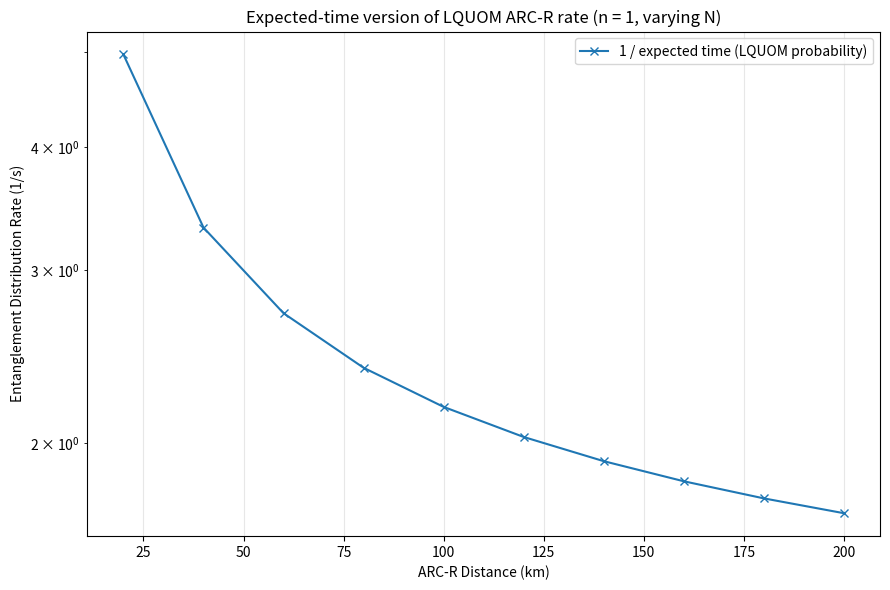

Generate this figure with matplotlib:
import numpy as np
import matplotlib.pyplot as plt
from dataclasses import dataclass
from math import comb

#LQUOMの再現
"""
LQUOMの再現をするために、
ARC(QR-QST-EL-QST-QR)にたいして、１回の試行で成功する確率
P_{gen}^{ARC}(n)=(\eta_QST)^2 *(p_{gen}^{EL})
一回のラウンドで全リンク準備完了する確率
p_{all}=(p_{gen}^{ARC})^N
各ラウンド数 T_i~Geom(p_{gen}^{ARC})とする。ARC-R全体が準備完了するまでのラウンド数は
T_{max}=max(T_1,...,T_N)
E[T_{max}]=\sum_{j=1}^{N}(-1)^{j+1} comb(N,j) 1/(1-(1-p_{gen}^{ARC})^j)
E[t_end]=t_{round}E[T_max]+t_merge,(t_round=t_QST+t_ARC,t_merge=t_cnot)
repition rate=1/E[t_end]
"""
@dataclass
class LQUOMExpectedTimeParams:
    # topology
    N: int                 # number of ARCs in ARC-R
    n: int = 1      
    N_temp:int =1    # number of ELs inside one ARC (blue-box reproduction uses n=1)
    t_spdc:float =1e-6        #t_EPPS
    # distance
    l_km: float = 20.0     # EL length [km]

    # device parameters
    eta_BSM: float = 0.32
    eta_DET: float = 0.90
    Gamma_f: int = 50
    eta_AFC: float = 0.30
    eta_QST: float = 0.90 * 0.70 * 0.30 * 0.90   # eta_loss * eta_shift * eta_interface * eta_AOM
    alpha_db_per_km: float = 0.2

    # timing
    t_QST: float = 10e-6
    t_AFC: float = 100e-6
    t_CNOT: float = 10e-6

    # optional
    c_fiber: float = 2.0e5   # km/s

    # protocol choice
    x: int = 2               # bell-pair generation sideなら x=2 をまず試す


# ------------------------------------------------------------
# utilities
# ------------------------------------------------------------
def clamp01(x: float) -> float:
    return min(max(x, 0.0), 1.0)


def eta_fiber_db(distance_km: float, alpha_db_per_km: float = 0.2) -> float:
    """
    Fiber transmission for alpha given in dB/km:
        eta = 10^(- alpha * distance / 10)
    """
    return np.exp(-alpha_db_per_km * distance_km )


# ------------------------------------------------------------
# LQUOM probability model
# ------------------------------------------------------------
def p_el_gen(params: LQUOMExpectedTimeParams) -> float:
    """
    LQUOM report style elementary-link generation probability:
        p_EL = [1 - (1 - e^{-alpha l} * eta_BSM^(x-1) * eta_DET^x)^Gamma_f] * eta_AFC^2

    Here fiber is implemented in dB/km form:
        eta_fiber = 10^(-alpha*l/10)
    """
    eta_fiber = eta_fiber_db(params.l_km, params.alpha_db_per_km)
    p_single_mode = eta_fiber * (params.eta_BSM ** (params.x - 1)) * (params.eta_DET ** params.x)
    p_single_mode = clamp01(p_single_mode)

    p = (1.0 - (1.0 - p_single_mode) ** params.Gamma_f) * (params.eta_AFC ** 2)
    return clamp01(p)


def eta_ec(params: LQUOMExpectedTimeParams) -> float:
    """
    EC efficiency.
    Minimal toy choice for Ca-trap/LQUOM-style simplified chain:
        eta_EC = eta_BSM * eta_DET * eta_shift
    If you already used a different EC expression in your LQUOM-only code,
    replace only this function body with that exact expression.
    """
    eta_shift = 0.70
    return clamp01(params.eta_BSM * params.eta_DET * eta_shift)


def p_arc_gen(params: LQUOMExpectedTimeParams) -> float:
    """
    ARC success probability:
        p_ARC = (eta_QST)^2 * (p_EL)^n * (eta_EC)^(n-1)
    For blue-box reproduction, n=1, so:
        p_ARC = (eta_QST)^2 * p_EL
    """
    p_el = p_el_gen(params)
    p = (params.eta_QST ** 2) * (p_el ** params.n) * (eta_ec(params) ** (params.n - 1))
    return clamp01(p)


# ------------------------------------------------------------
# expected-trial formula (keep Appendix D skeleton)
# ------------------------------------------------------------
def expected_trials_until_all_links_ready_appendix_d(num_links: int, p_link: float,params:LQUOMExpectedTimeParams) -> float:
    """
    T_i ~ Geometric(p_link), T_all = max(T_1, ..., T_num_links)
    E[T_all]] = sum_{j=1}^{num_links} (-1)^(j+1) C(num_links,j) / (1-(1-p_link)^j)
    """
    if num_links <= 0:
        return 0.0
    if p_link <= 0.0:
        return np.inf
    if p_link >= 1.0:
        return 1.0
    #nattempts=9091
    p_EL1=1-(1-p_link)**params.N_temp
    #====95%の信頼度をつかったとき、求めるτ======
    """
    omega_epps=10000
    epsilon=0.05
    t_gen=params.t_QST + params.t_AFC + params.t_CNOT
    numerator=np.log(1.0-(1.0- epsilon)**(1.0/params.N))
    denominator=omega_epps * np.log(1.0-p_link)
    tau=numerator/denominator +t_gen
    n_attempt=omega_epps*(tau-t_gen)
    p_1p=(1-(1-p_link)**n_attempt)
    """
    #=========================================
    s = 0.0
    for j in range(1, num_links + 1):
        denom = 1.0 - (1.0 - p_EL1) ** j 
        if abs(denom) < 1e-15:
            return np.inf
        s += ((-1) ** (j + 1)) * comb(num_links, j) / denom
    return s


# ------------------------------------------------------------
# LQUOM-style time model for "1 / expected time"
# ------------------------------------------------------------
def t_round_arc(params: LQUOMExpectedTimeParams) -> float:
    """
    Use one ARC trial duration as the round time.
    Simplest consistent choice for expected-time method:
        t_round = t_QST + t_AFC + t_CNOT
    If your LQUOM-only code uses another exact t_gen expression,
    replace only this function.
    """
    return params.N_temp*params.t_QST + params.t_AFC+params.N_temp *params.t_spdc


def t_merge_arc_r(params: LQUOMExpectedTimeParams) -> float:
    """
    End correction after all ARCs are ready.
    Borrow the same structural idea as your current code:
        t_merge ~ t_CNOT + signal propagation over ARC-R
    Since total distance is N*l for n=1 blue-box case, use that.
    """
    total_distance_km = params.N * params.l_km
    return params.t_CNOT #+ total_distance_km / params.c_fiber


def expected_time_all_arcs_ready(params: LQUOMExpectedTimeParams) -> float:
    """
    Replace distilled-link block by ARC block.
    """
    p_link = p_arc_gen(params)
    num_links = params.N
    return t_round_arc(params) * expected_trials_until_all_links_ready_appendix_d(num_links, p_link,params)


def expected_time_end_to_end(params: LQUOMExpectedTimeParams) -> float:
    return expected_time_all_arcs_ready(params) + t_merge_arc_r(params)


def repetition_rate(params: LQUOMExpectedTimeParams) -> float:
    """
    "repetition_rate" name is intentionally kept,
    but now means: 1 / expected end-to-end time
    with LQUOM ARC probability model.
    """
    t = expected_time_end_to_end(params)
    if not np.isfinite(t) or t <= 0.0:
        return 0.0
    return 1.0 / t


# ------------------------------------------------------------
# plot: fixed EL length = 20 km, vary number of ARCs N
# ------------------------------------------------------------
def plot_repetition_rate_vs_N_fixed_el():
    N_list = np.arange(1, 11)   # N = 1,...,10
    rates = []
    total_distances = []

    for N in N_list:
        params = LQUOMExpectedTimeParams(
            N=N,
            n=1,               # important for blue-box comparison
            l_km=20.0,
            eta_BSM=0.32,
            eta_DET=0.90,
            Gamma_f=50,
            eta_AFC=0.30,
            eta_QST=0.90 * 0.70 * 0.30 * 0.90,
            alpha_db_per_km=0.2,
            t_QST=10e-6,
            t_AFC=100e-6,
            t_CNOT=10e-6,
            x=2,
        )

        rates.append(repetition_rate(params))
        total_distances.append(N * params.l_km)

    fig, ax = plt.subplots(figsize=(9, 6))
    ax.plot(total_distances, rates, marker="x", label="1 / expected time (LQUOM probability)")
    ax.set_xlabel("ARC-R Distance (km)")
    ax.set_ylabel("Entanglement Distribution Rate (1/s)")
    ax.set_title("Expected-time version of LQUOM ARC-R rate (n = 1, varying N)")
    ax.set_yscale("log")
    ax.grid(True, alpha=0.3)
    ax.legend()
    plt.tight_layout()
    plt.show()

    print("N, total_distance_km, rate_Hz")
    for N, d, r in zip(N_list, total_distances, rates):
        print(f"{N:2d}, {d:6.1f}, {r:.6e}")


if __name__ == "__main__":
    plot_repetition_rate_vs_N_fixed_el()
